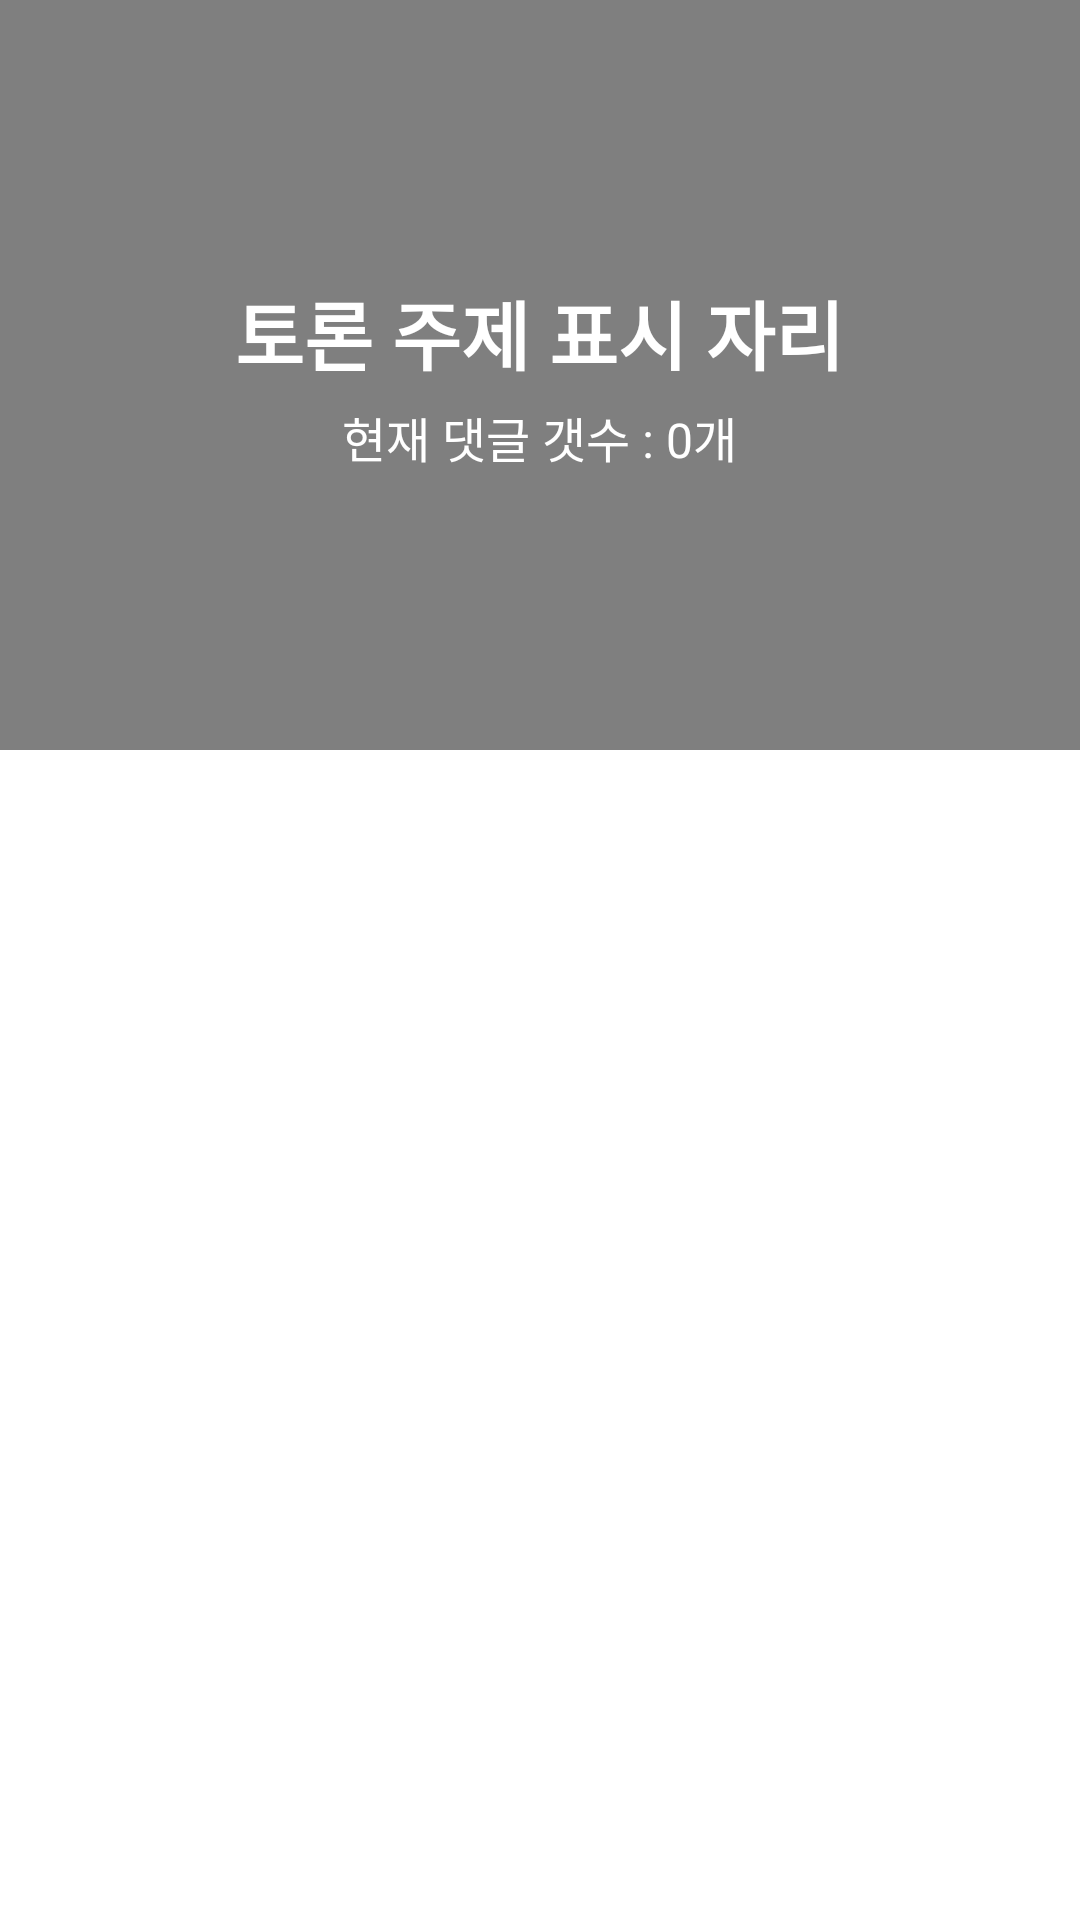

The Android layout XML behind this screen, and the referenced resources:
<!-- AndroidManifest.xml: application theme Theme.20220605_Colosseum -->
<!-- res/layout/topic_list_item.xml -->
<?xml version="1.0" encoding="utf-8"?>
<LinearLayout xmlns:android="http://schemas.android.com/apk/res/android"
    android:layout_width="match_parent"
    android:layout_height="wrap_content"
    android:orientation="vertical">

    <FrameLayout
        android:layout_width="match_parent"
        android:layout_height="250dp">

        <ImageView
            android:id="@+id/imgTopic"
            android:layout_width="match_parent"
            android:layout_height="match_parent"
            android:src="@mipmap/ic_launcher"
            android:scaleType="centerCrop"/>

        <ImageView
            android:layout_width="match_parent"
            android:layout_height="match_parent"
            android:background="#80000000"/>


        <LinearLayout
            android:layout_width="wrap_content"
            android:layout_height="wrap_content"
            android:orientation="vertical"
            android:gravity="center"
            android:layout_gravity="center">

            <TextView
                android:id="@+id/txtTopicTitle"
                android:layout_width="wrap_content"
                android:layout_height="wrap_content"
                android:textColor="@color/white"
                android:text="토론 주제 표시 자리"
                android:fontFamily="@font/google_nanum"
                android:textSize="25sp"
                android:textStyle="bold"/>

            <TextView
                android:id="@+id/txtReplyCount"
                android:layout_width="wrap_content"
                android:layout_height="wrap_content"
                android:textColor="@color/white"
                android:textSize="16sp"
                android:layout_marginTop="5dp"
                android:text="현재 댓글 갯수 : 0개"/>

        </LinearLayout>
    </FrameLayout>

</LinearLayout>
<!-- resources referenced by this layout -->
<resources>
  <color name="white">#FFFFFFFF</color>
  <style name="Theme.20220605_Colosseum" parent="Theme.MaterialComponents.DayNight.DarkActionBar">
          
          <item name="colorPrimary">@color/purple_500</item>
          <item name="colorPrimaryVariant">@color/purple_700</item>
          <item name="colorOnPrimary">@color/white</item>
          
          <item name="colorSecondary">@color/teal_200</item>
          <item name="colorSecondaryVariant">@color/teal_700</item>
          <item name="colorOnSecondary">@color/black</item>
          
          <item name="android:statusBarColor" tools:targetApi="l">?attr/colorPrimaryVariant</item>
          
      </style>
  <color name="purple_500">#FF6200EE</color>
  <color name="purple_700">#FF3700B3</color>
  <color name="teal_200">#FF03DAC5</color>
  <color name="teal_700">#FF018786</color>
  <color name="black">#FF000000</color>
</resources>
